Run: headless pygame with SDL's dummy video driver; simulated clock (each Clock.tick advances the game by its frame time, no real sleeping); random seed 0; keys injected as events and as key.get_pressed() state; no mouse input; restart key C tapped at the start of phases 3 and 4.
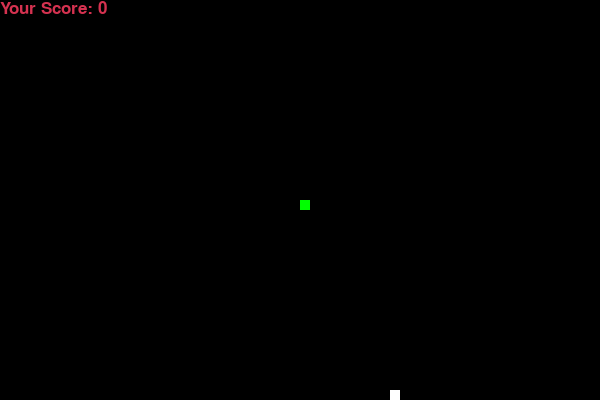
Frame 1 of 4 · flips 1–60 · no input
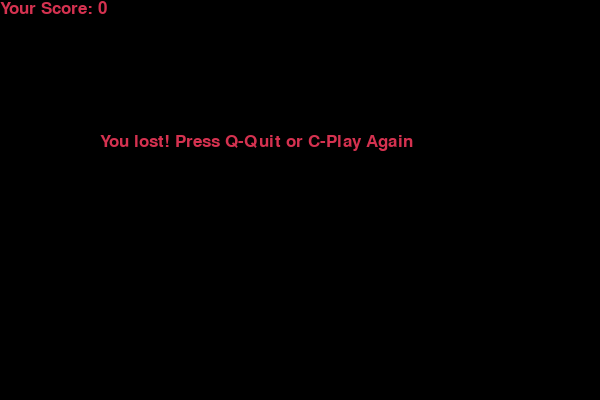
Frame 2 of 4 · flips 61–180 · tapped SPACE, RETURN · held RIGHT (→), D
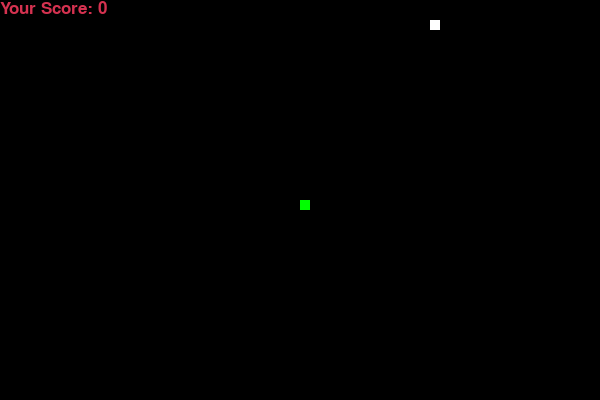
Frame 3 of 4 · flips 181–300 · tapped C · held DOWN (↓), S
Frame 4 of 4 · flips 301–420 · tapped C · held LEFT (←), A, UP (↑), W · screen same as frame 2, image omitted

The pygame program that drew these frames:

import pygame
import time
import random

# 初始化Pygame
pygame.init()

# 游戏窗口设置
WIDTH, HEIGHT = 600, 400
window = pygame.display.set_mode((WIDTH, HEIGHT))
pygame.display.set_caption("贪吃蛇")

# 颜色
WHITE = (255, 255, 255)
BLACK = (0, 0, 0)
RED = (213, 50, 80)
GREEN = (0, 255, 0)

# 时钟和字体
clock = pygame.time.Clock()
snake_speed = 15
font_style = pygame.font.SysFont("bahnschrift", 25)

# 贪吃蛇初始化
snake_block = 10
snake_list = []
snake_length = 1

# 显示分数
def display_score(score):
    value = font_style.render("Your Score: " + str(score), True, RED)
    window.blit(value, [0, 0])

# 绘制蛇
def draw_snake(block, snake_list):
    for x in snake_list:
        pygame.draw.rect(window, GREEN, [x[0], x[1], block, block])

# 游戏结束信息
def message(msg, color):
    mesg = font_style.render(msg, True, color)
    window.blit(mesg, [WIDTH / 6, HEIGHT / 3])

# 游戏主循环
def game_loop():
    global snake_length, snake_list
    game_over = False
    game_close = False

    x, y = WIDTH / 2, HEIGHT / 2
    x_change, y_change = 0, 0

    food_x = round(random.randrange(0, WIDTH - snake_block) / 10.0) * 10.0
    food_y = round(random.randrange(0, HEIGHT - snake_block) / 10.0) * 10.0

    while not game_over:
        while game_close:
            window.fill(BLACK)
            message("You lost! Press Q-Quit or C-Play Again", RED)
            display_score(snake_length - 1)
            pygame.display.update()

            for event in pygame.event.get():
                if event.type == pygame.KEYDOWN:
                    if event.key == pygame.K_q:
                        game_over = True
                        game_close = False
                    if event.key == pygame.K_c:
                        game_loop()

        for event in pygame.event.get():
            if event.type == pygame.QUIT:
                game_over = True
            if event.type == pygame.KEYDOWN:
                if event.key == pygame.K_LEFT:
                    x_change = -snake_block
                    y_change = 0
                elif event.key == pygame.K_RIGHT:
                    x_change = snake_block
                    y_change = 0
                elif event.key == pygame.K_UP:
                    y_change = -snake_block
                    x_change = 0
                elif event.key == pygame.K_DOWN:
                    y_change = snake_block
                    x_change = 0

        if x >= WIDTH or x < 0 or y >= HEIGHT or y < 0:
            game_close = True
        x += x_change
        y += y_change
        window.fill(BLACK)
        pygame.draw.rect(window, WHITE, [food_x, food_y, snake_block, snake_block])

        snake_head = []
        snake_head.append(x)
        snake_head.append(y)
        snake_list.append(snake_head)
        if len(snake_list) > snake_length:
            del snake_list[0]

        for block in snake_list[:-1]:
            if block == snake_head:
                game_close = True

        draw_snake(snake_block, snake_list)
        display_score(snake_length - 1)

        pygame.display.update()

        if x == food_x and y == food_y:
            food_x = round(random.randrange(0, WIDTH - snake_block) / 10.0) * 10.0
            food_y = round(random.randrange(0, HEIGHT - snake_block) / 10.0) * 10.0
            snake_length += 1

        clock.tick(snake_speed)

    pygame.quit()
    quit()

game_loop()
